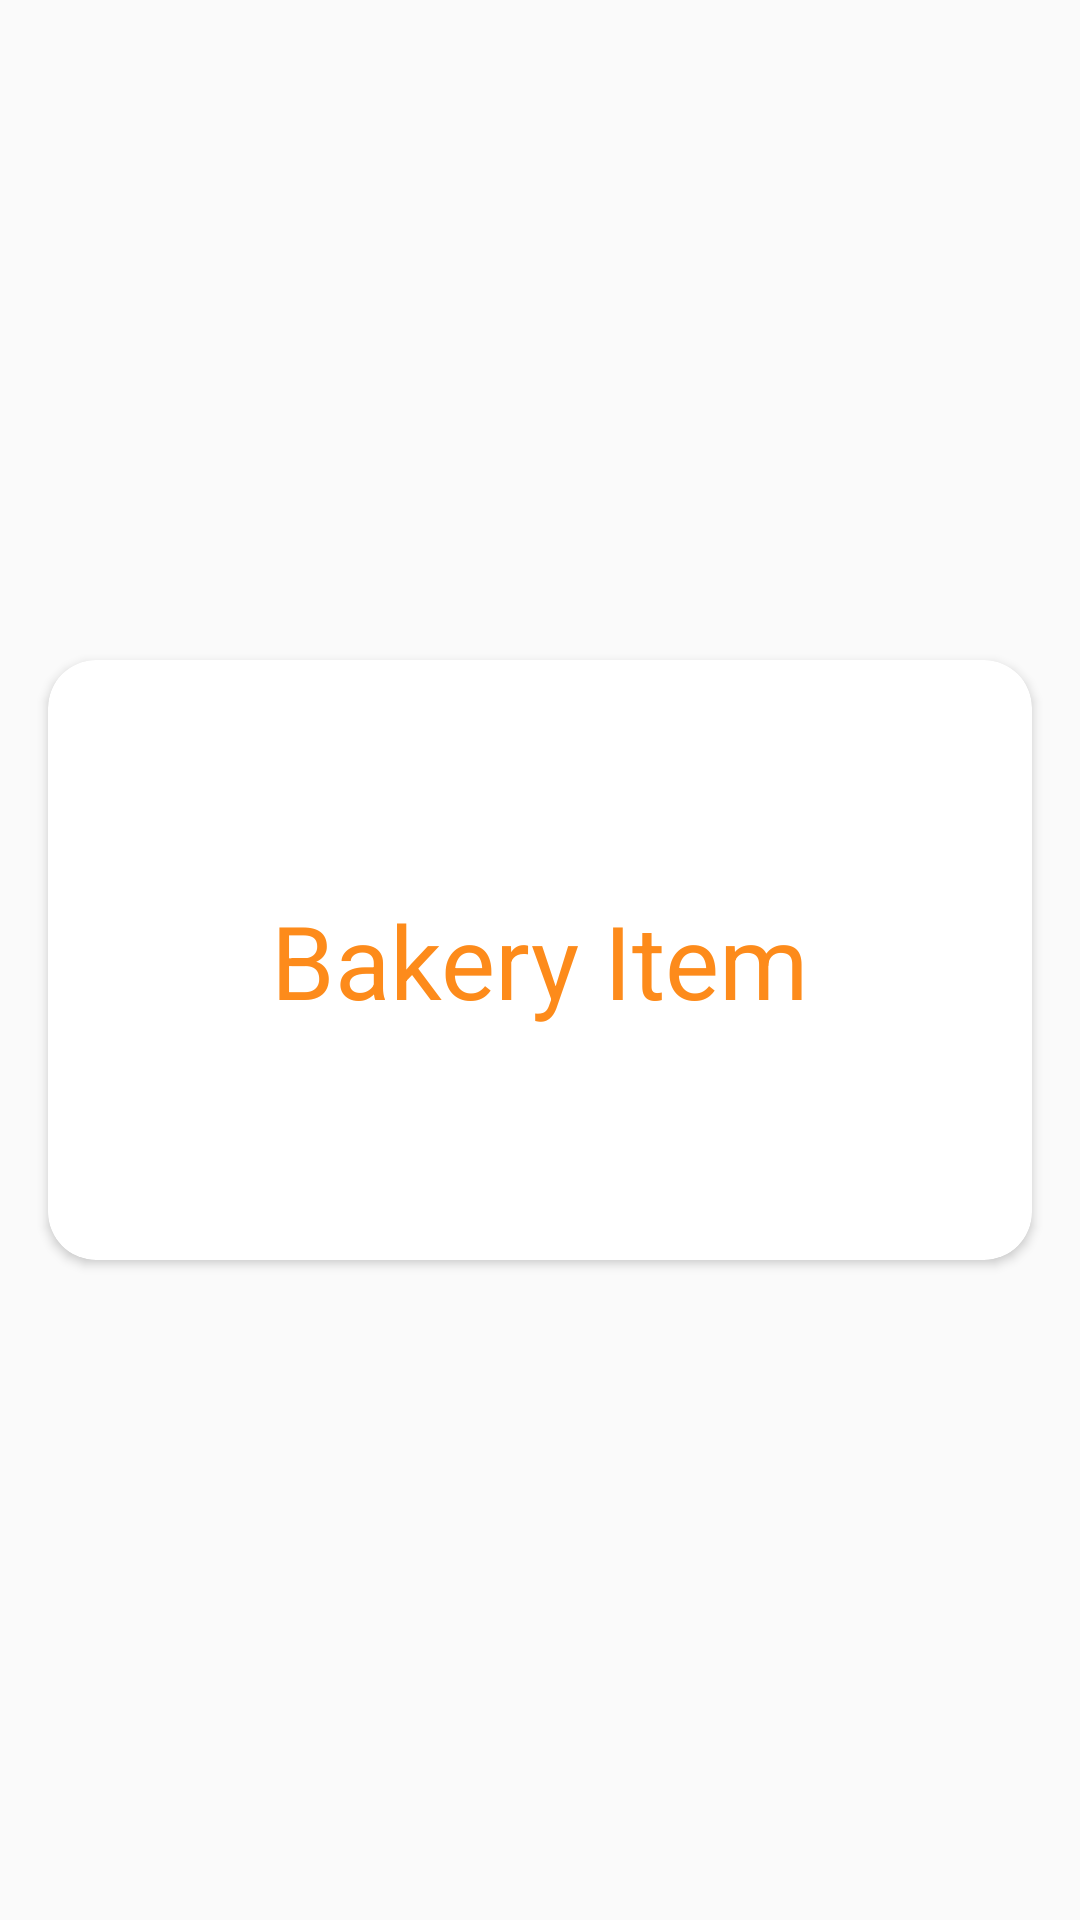

Android layout source for this screen:
<!-- AndroidManifest.xml: application theme AppTheme -->
<!-- res/layout/bakery_item.xml -->
<?xml version="1.0" encoding="utf-8"?>
<androidx.constraintlayout.widget.ConstraintLayout xmlns:android="http://schemas.android.com/apk/res/android"
    xmlns:app="http://schemas.android.com/apk/res-auto"
    xmlns:tools="http://schemas.android.com/tools"
    android:layout_width="match_parent"
    android:layout_height="wrap_content">

    <androidx.cardview.widget.CardView
        android:id="@+id/cardView_bakery_item"
        android:layout_width="0dp"
        android:layout_height="200dp"
        android:layout_marginStart="16dp"
        android:layout_marginTop="16dp"
        android:layout_marginEnd="16dp"
        android:layout_marginBottom="16dp"
        android:elevation="16dp"
        app:cardCornerRadius="16dp"
        app:layout_constraintBottom_toBottomOf="parent"
        app:layout_constraintEnd_toEndOf="parent"
        app:layout_constraintHorizontal_bias="0.5"
        app:layout_constraintStart_toStartOf="parent"
        app:layout_constraintTop_toTopOf="parent">

        <TextView
            android:id="@+id/textView_bakery_item"
            android:layout_width="wrap_content"
            android:layout_height="wrap_content"
            android:layout_gravity="center"
            android:text="Bakery Item"
            android:textAlignment="center"
            android:textColor="#FD8B1B"
            android:textSize="34sp" />
    </androidx.cardview.widget.CardView>
</androidx.constraintlayout.widget.ConstraintLayout>
<!-- resources referenced by this layout -->
<resources>
  <style name="AppTheme" parent="Theme.AppCompat.Light.DarkActionBar">
          <item name="colorPrimary">@color/colorPrimary</item>
          <item name="colorPrimaryDark">@color/colorPrimaryDark</item>
          <item name="colorAccent">@color/colorAccent</item>
      </style>
  <color name="colorPrimary">#FFFFFF</color>
  <color name="colorPrimaryDark">#000</color>
  <color name="colorAccent">#11CFC5</color>
</resources>
